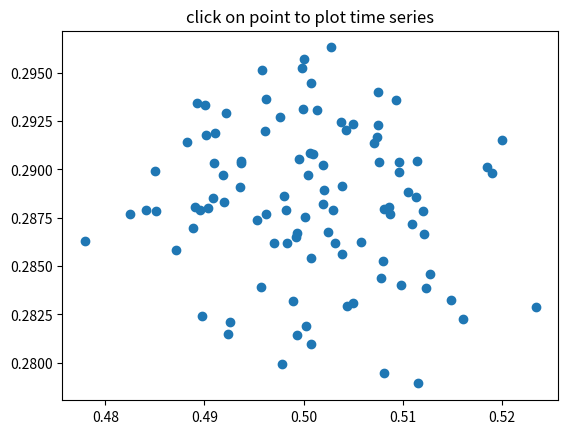

This figure's Python source:
%matplotlib inline

import numpy as np
import matplotlib.pyplot as plt


X = np.random.rand(100, 1000)
xs = np.mean(X, axis=1)
ys = np.std(X, axis=1)

fig, ax = plt.subplots()
ax.set_title('click on point to plot time series')
line, = ax.plot(xs, ys, 'o', picker=5)  # 5 points tolerance


def onpick(event):

    if event.artist != line:
        return True

    N = len(event.ind)
    if not N:
        return True

    figi, axs = plt.subplots(N, squeeze=False)
    for ax, dataind in zip(axs.flat, event.ind):
        ax.plot(X[dataind])
        ax.text(.05, .9, 'mu=%1.3f\nsigma=%1.3f' % (xs[dataind], ys[dataind]),
                transform=ax.transAxes, va='top')
        ax.set_ylim(-0.5, 1.5)
    figi.show()
    return True

fig.canvas.mpl_connect('pick_event', onpick)

plt.show()